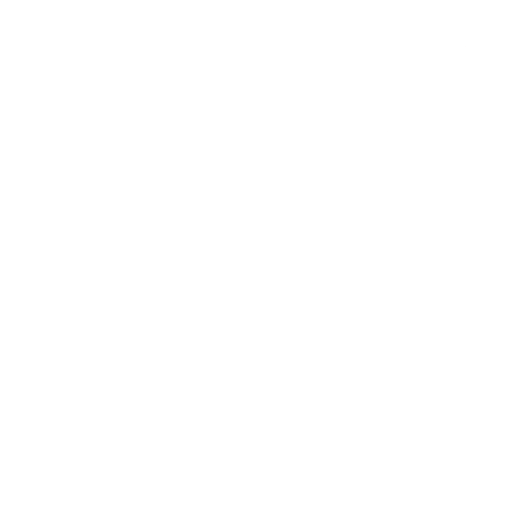
t = 0.00 s
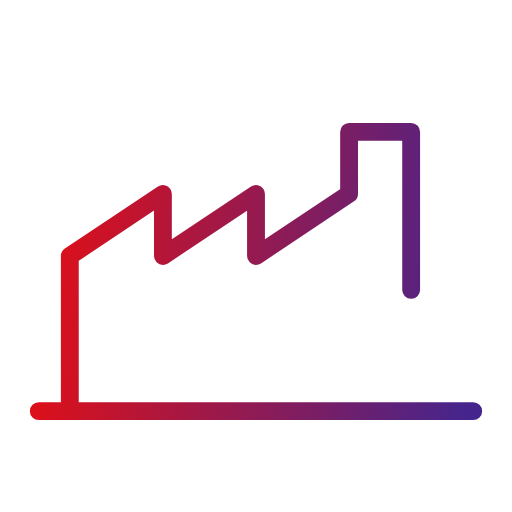
t = 0.30 s
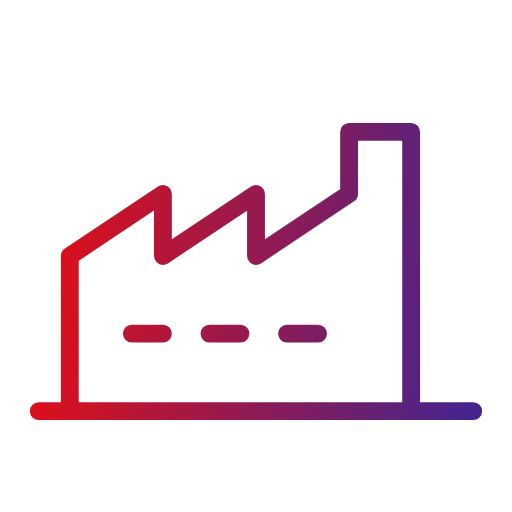
t = 0.60 s
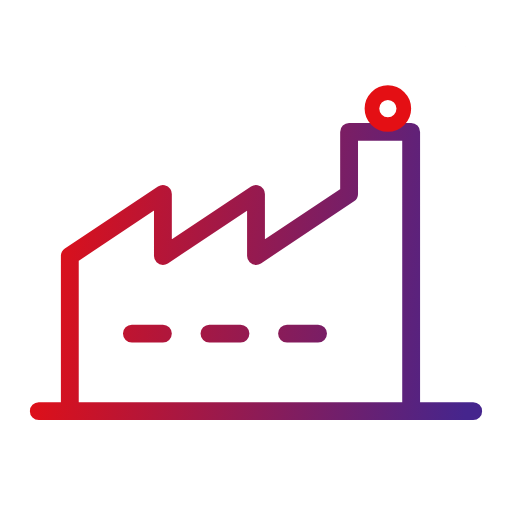
t = 0.90 s
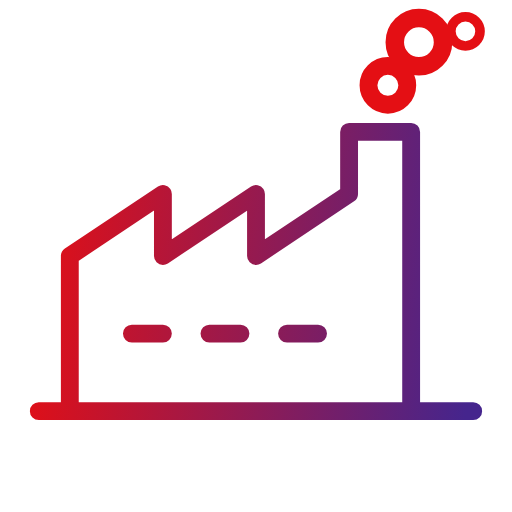
t = 1.21 s
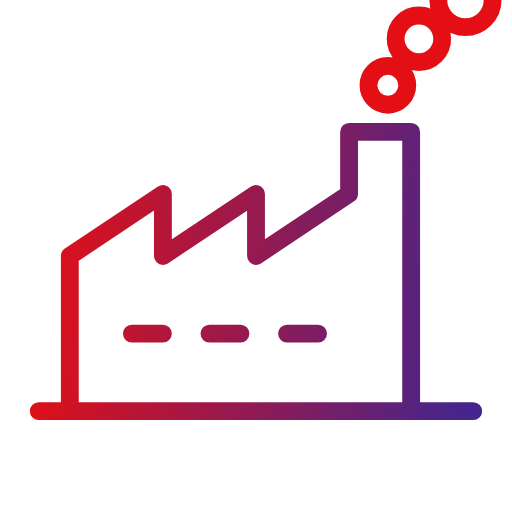
t = 1.50 s

The animated SVG that drew these frames (rendered in a browser with its animation timeline set to each time). Animation: 8 SMIL elements (animate=2,animateTransform=6); one cycle of 1.50 s.

<svg xmlns="http://www.w3.org/2000/svg" viewBox="27 27 66 66" width="120" height="120">
<defs><linearGradient id="g" gradientUnits="userSpaceOnUse" x1="31" y1="56.7" x2="89" y2="63.300000000000004"><stop offset="0" stop-color="#e40f14"/><stop offset="1" stop-color="#45258d"/></linearGradient></defs>

<g fill="none" stroke="url(#g)" stroke-width="2.3" stroke-linecap="round" stroke-linejoin="round" transform="translate(60 60) scale(1) translate(-60 -60)">

<path pathLength="1" stroke-dasharray="1 2" stroke-dashoffset="1" d="M36 80V60l12-8v8l12-8v8l12-8V44h8v36zM32 80h56"><animate attributeName="stroke-dashoffset" values="1;1;0;0" keyTimes="0;0;0.4;1" dur="1.5s" fill="freeze"/></path><path pathLength="1" stroke-dasharray="1 2" stroke-dashoffset="1" d="M44 70h4M54 70h4M64 70h4"><animate attributeName="stroke-dashoffset" values="1;1;0;0" keyTimes="0;0.35;0.5;1" dur="1.5s" fill="freeze"/></path>
<g><animateTransform attributeName="transform" type="translate" values="0 6;0 6;0 0;0 0" keyTimes="0;0.5;0.7;1" dur="1.5s" fill="freeze"/><g transform="translate(77 38)"><g transform="scale(0.001)"><animateTransform attributeName="transform" type="scale" values="0.001;0.001;1.15;1;1" keyTimes="0;0.5;0.64;0.7;1" dur="1.5s" fill="freeze"/><path d="M2.5 0a2.5 2.5 0 1 1-5 0a2.5 2.5 0 1 1 5 0"/></g></g></g><g><animateTransform attributeName="transform" type="translate" values="0 6;0 6;0 0;0 0" keyTimes="0;0.62;0.82;1" dur="1.5s" fill="freeze"/><g transform="translate(81 32)"><g transform="scale(0.001)"><animateTransform attributeName="transform" type="scale" values="0.001;0.001;1.15;1;1" keyTimes="0;0.62;0.76;0.82;1" dur="1.5s" fill="freeze"/><path d="M3 0a3 3 0 1 1-6 0a3 3 0 1 1 6 0"/></g></g></g><g><animateTransform attributeName="transform" type="translate" values="0 6;0 6;0 0;0 0" keyTimes="0;0.74;0.94;1" dur="1.5s" fill="freeze"/><g transform="translate(87 27)"><g transform="scale(0.001)"><animateTransform attributeName="transform" type="scale" values="0.001;0.001;1.15;1;1" keyTimes="0;0.74;0.88;0.94;1" dur="1.5s" fill="freeze"/><path d="M3.5 0a3.5 3.5 0 1 1-7 0a3.5 3.5 0 1 1 7 0"/></g></g></g>
</g></svg>
